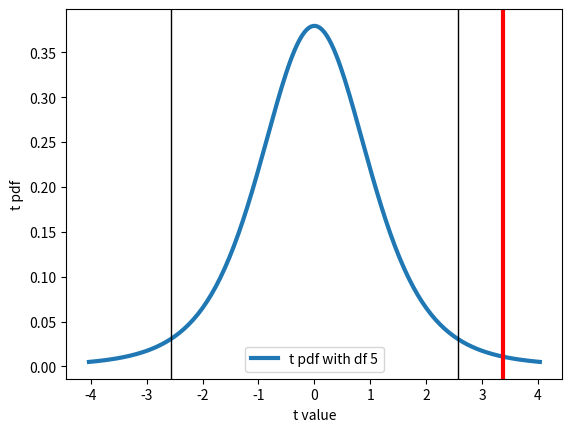
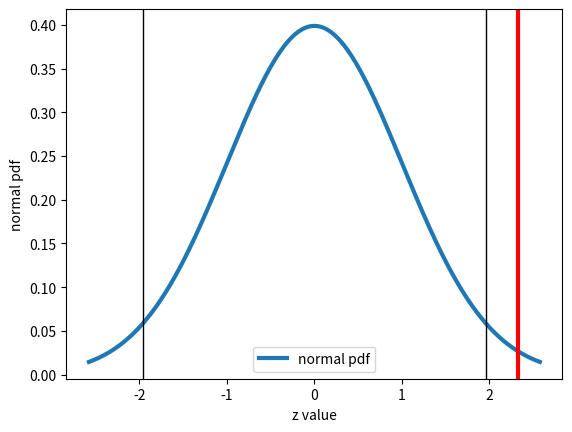

Write the Python code that produced these figures, in order.
import numpy as np
import scipy.stats as scs
import matplotlib.pyplot as plt


def plot_t():
    # t distribution 
    # inputs 
    df = 5 # degrees of freedom of t distribution
    t_dist = scs.t(df) # standardized t distribution
    plot_min_x = t_dist.ppf(0.005) # plot from 0.5% of area
    plot_max_x = t_dist.ppf(0.995) # to 99.5% of area
    num_x_vals = 200
    # set our limits based on our desired significance level
    t1 = t_dist.ppf(0.025) # t value at 2.5% of area
    t2 = t_dist.ppf(0.975) # t value at 97.5% of area
    # set the critical value
    t_cr = t_dist.ppf(0.99)

    "make the plot" 
    x_t = np.linspace(plot_min_x, plot_max_x, num_x_vals) 
    y_t = t_dist.pdf(x_t)
    fig, ax = plt.subplots(1,1)
    lbl = "t pdf with df {0}".format(df)
    ax.plot(x_t, y_t, lw = 3, label=lbl)
    ax.legend(loc = 'best')
    plt.axvline(x = t1, lw = 1, color = 'k')
    plt.axvline(x = t2, lw = 1, color = 'k')
    plt.axvline(x = t_cr, lw = 3, color = 'r')
    plt.xlabel('t value')
    plt.ylabel('t pdf')
    plt.savefig('t_dist.png')
    plt.close()


def plot_normal():
    # normal distribution (standardized)
    # inputs 
    norm_dist = scs.norm() # standardized normal distribution
    plot_min_x = norm_dist.ppf(0.005) # plot from 0.5% of area
    plot_max_x = norm_dist.ppf(0.995) # to 99.5% of area
    num_x_vals = 200
    # set our limits based on our desired significance level
    z1 = norm_dist.ppf(0.025) # z value at 2.5% of area
    z2 = norm_dist.ppf(0.975) # z value at 97.5% of area
    # set the critical value
    z_cr = norm_dist.ppf(0.99)

    "make the plot" 
    x_norm = np.linspace(plot_min_x, plot_max_x, num_x_vals) 
    y_norm = norm_dist.pdf(x_norm)
    fig, ax = plt.subplots(1,1)
    lbl = "normal pdf"
    ax.plot(x_norm, y_norm, lw = 3, label=lbl)
    ax.legend(loc = 'best')
    plt.axvline(x = z1, lw = 1, color = 'k')
    plt.axvline(x = z2, lw = 1, color = 'k')
    plt.axvline(x = z_cr, lw = 3, color = 'r')
    plt.xlabel('z value')
    plt.ylabel('normal pdf')
    plt.savefig('norm_dist.png')
    plt.close()


if __name__ == '__main__':
   plot_t() 
   plot_normal()
